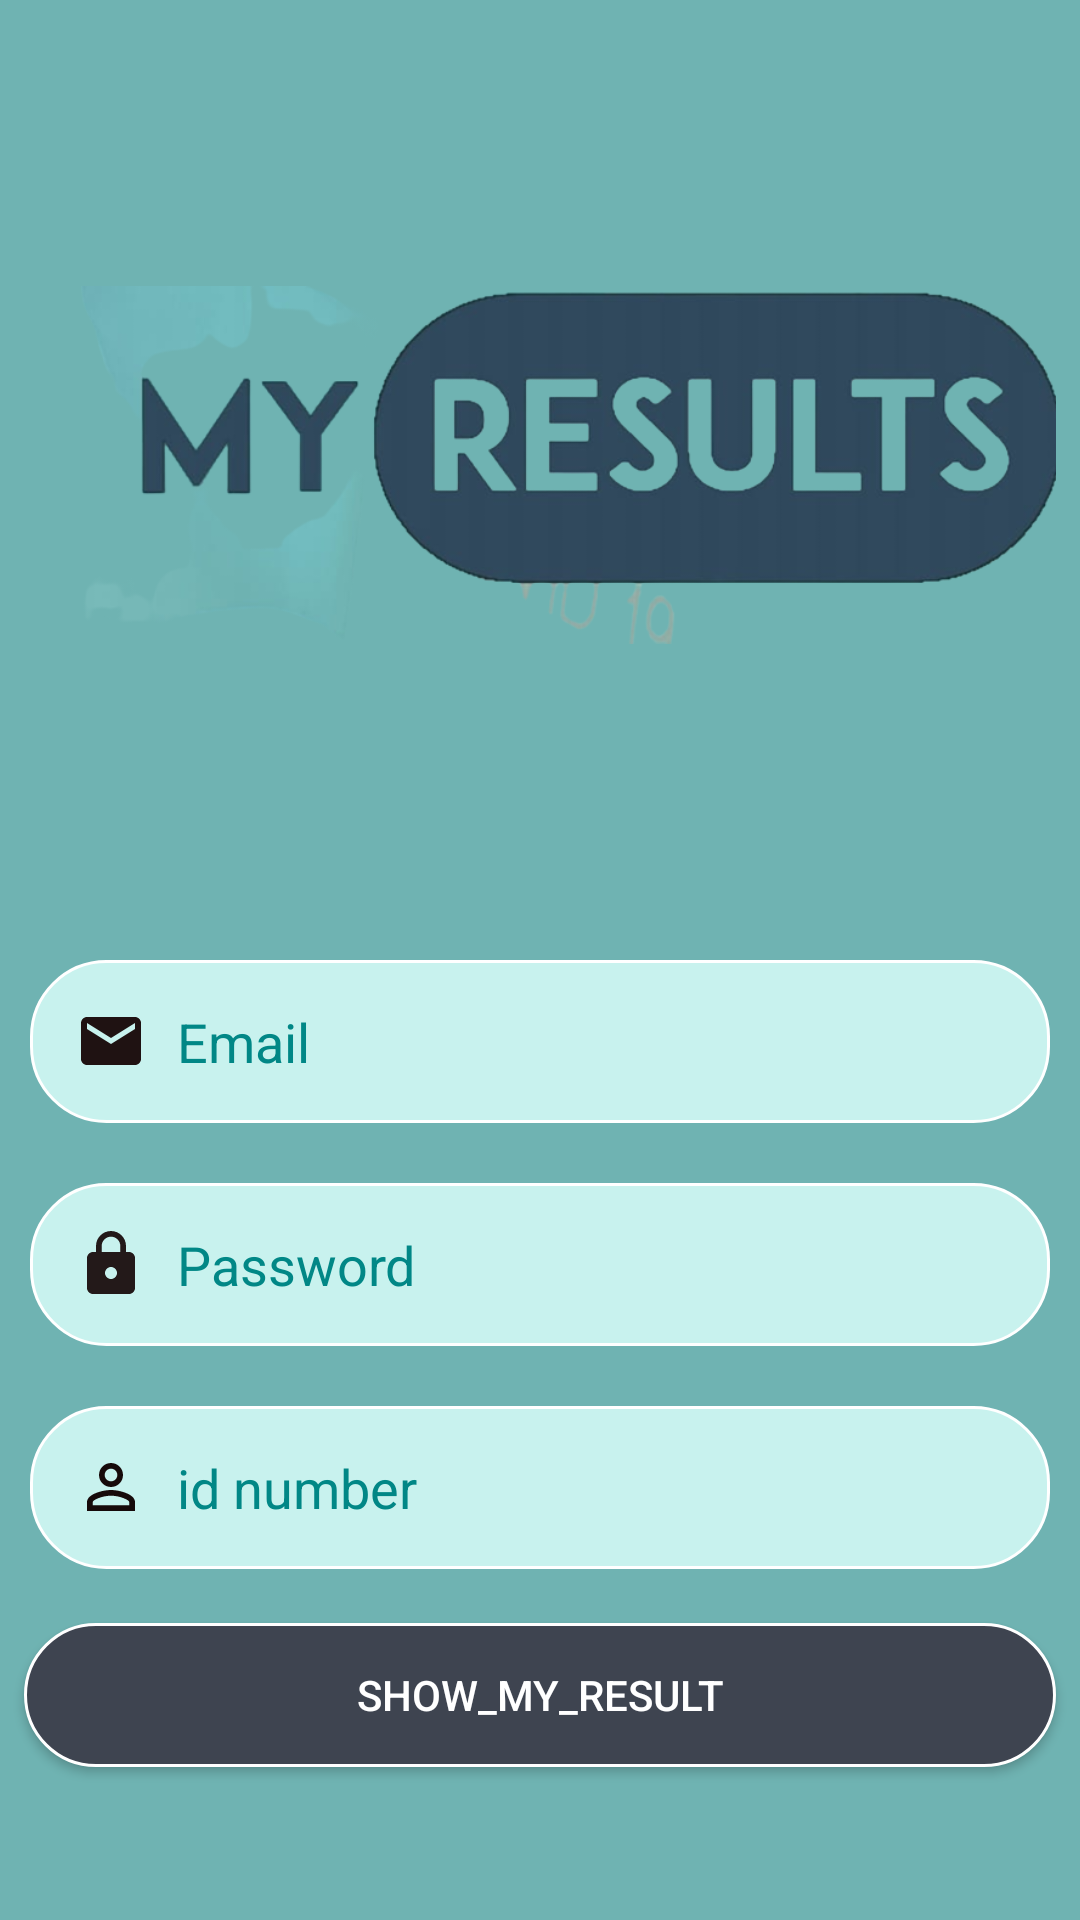

Layout XML and referenced resources for this Android screen:
<!-- AndroidManifest.xml: application theme Theme.MyApp1 -->
<!-- res/layout/activity_log_in_my_results.xml -->
<?xml version="1.0" encoding="utf-8"?>
<LinearLayout xmlns:android="http://schemas.android.com/apk/res/android"
    xmlns:app="http://schemas.android.com/apk/res-auto"
    xmlns:tools="http://schemas.android.com/tools"
    android:layout_width="match_parent"
    android:layout_height="match_parent"
    android:orientation="vertical"
    android:background="@color/background_res"
    >
    <ImageView
        android:layout_width="match_parent"
        android:layout_height="wrap_content"
        app:srcCompat="@drawable/res"
        android:layout_margin="8dp"/>

    <EditText
        android:id="@+id/email_show_result"
        android:layout_width="match_parent"
        android:layout_height="wrap_content"
        android:inputType="textEmailAddress"
        android:layout_margin="10dp"
        android:padding="15dp"
        android:background="@drawable/shapeemail"
        android:drawableLeft="@drawable/ic_baseline_email"
        android:drawablePadding="10dp"
        android:hint="@string/Email"
        android:textColor="@color/black"
        android:textColorHint="@color/teal_700"
        />
    <EditText
        android:id="@+id/pass_show_result"
        android:layout_width="match_parent"
        android:layout_height="wrap_content"
        android:inputType="textPassword"
        android:layout_margin="10dp"
        android:padding="15dp"
        android:background="@drawable/shapeemail"
        android:drawableLeft="@drawable/ic_baseline_https_24"
        android:drawablePadding="10dp"
        android:hint="@string/Password"
        android:textColor="@color/black"
        android:textColorHint="@color/teal_700"
        />
    <EditText
        android:id="@+id/id_number_show_result"
        android:layout_width="match_parent"
        android:layout_height="wrap_content"
        android:inputType="number"
        android:layout_margin="10dp"
        android:padding="15dp"
        android:background="@drawable/shapeemail"
        android:drawableLeft="@drawable/ic_baseline_person"
        android:drawablePadding="10dp"
        android:hint="@string/id_number"
        android:textColor="@color/black"
        android:textColorHint="@color/teal_700"
        />
    <Button
        android:layout_width="match_parent"
        android:layout_height="wrap_content"
        android:background="@drawable/shapelogin"
        android:id="@+id/login_show_result"
        android:text="@string/show_my_result"
        android:textColor="@color/white"
        android:layout_margin="8dp"/>
</LinearLayout>
<!-- resources referenced by this layout -->
<resources>
  <color name="background_res">#6FB3B2</color>
  <color name="black">#FF000000</color>
  <color name="teal_700">#FF018786</color>
  <color name="white">#FFFFFFFF</color>
  <!-- drawable ic_baseline_email (drawable) -->
  <vector android:height="24dp" android:tint="#1F1212"
      android:viewportHeight="24" android:viewportWidth="24"
      android:width="24dp" xmlns:android="http://schemas.android.com/apk/res/android">
      <path android:fillColor="@color/white" android:pathData="M20,4L4,4c-1.1,0 -1.99,0.9 -1.99,2L2,18c0,1.1 0.9,2 2,2h16c1.1,0 2,-0.9 2,-2L22,6c0,-1.1 -0.9,-2 -2,-2zM20,8l-8,5 -8,-5L4,6l8,5 8,-5v2z"/>
  </vector>
  <!-- drawable ic_baseline_https_24 (drawable) -->
  <vector android:height="24dp" android:tint="#231919"
      android:viewportHeight="24" android:viewportWidth="24"
      android:width="24dp" xmlns:android="http://schemas.android.com/apk/res/android">
      <path android:fillColor="@color/white" android:pathData="M18,8h-1L17,6c0,-2.76 -2.24,-5 -5,-5S7,3.24 7,6v2L6,8c-1.1,0 -2,0.9 -2,2v10c0,1.1 0.9,2 2,2h12c1.1,0 2,-0.9 2,-2L20,10c0,-1.1 -0.9,-2 -2,-2zM12,17c-1.1,0 -2,-0.9 -2,-2s0.9,-2 2,-2 2,0.9 2,2 -0.9,2 -2,2zM15.1,8L8.9,8L8.9,6c0,-1.71 1.39,-3.1 3.1,-3.1 1.71,0 3.1,1.39 3.1,3.1v2z"/>
  </vector>
  <!-- drawable ic_baseline_person (drawable) -->
  <vector android:height="24dp" android:tint="#160A0A"
      android:viewportHeight="24" android:viewportWidth="24"
      android:width="24dp" xmlns:android="http://schemas.android.com/apk/res/android">
      <path android:fillColor="@android:color/white" android:pathData="M12,5.9c1.16,0 2.1,0.94 2.1,2.1s-0.94,2.1 -2.1,2.1S9.9,9.16 9.9,8s0.94,-2.1 2.1,-2.1m0,9c2.97,0 6.1,1.46 6.1,2.1v1.1L5.9,18.1L5.9,17c0,-0.64 3.13,-2.1 6.1,-2.1M12,4C9.79,4 8,5.79 8,8s1.79,4 4,4 4,-1.79 4,-4 -1.79,-4 -4,-4zM12,13c-2.67,0 -8,1.34 -8,4v3h16v-3c0,-2.66 -5.33,-4 -8,-4z"/>
  </vector>
  <!-- drawable res: png bitmap (drawable, 104424 bytes) -->
  <!-- drawable shapeemail (drawable) -->
  <?xml version="1.0" encoding="utf-8"?>
  <shape xmlns:android="http://schemas.android.com/apk/res/android">
      <solid
          android:color="@color/textbox_background">
      </solid>
  
      <corners
          android:radius="25dp">
      </corners>
  
      <stroke
          android:width="1dp"
          android:color="#FFF">
      </stroke>
  
      <padding
          android:top="0dp"
          android:right="10dp"
          android:left="10dp"
          android:bottom="0dp">
      </padding>
  </shape>
  <!-- drawable shapelogin (drawable) -->
  <?xml version="1.0" encoding="utf-8"?>
  <shape xmlns:android="http://schemas.android.com/apk/res/android">
      <solid
          android:color="#3E4450">
      </solid>
  
      <corners
          android:radius="25dp">
      </corners>
  
      <stroke
          android:width="1dp"
          android:color="#FFF">
      </stroke>
  
      <padding
          android:top="0dp"
          android:right="10dp"
          android:left="10dp"
          android:bottom="0dp">
      </padding>
  </shape>
  <string name="Email">Email</string>
  <string name="Password">Password</string>
  <string name="id_number">id number</string>
  <string name="show_my_result">show_my_result</string>
  <style name="Theme.MyApp1" parent="Theme.AppCompat.Light.NoActionBar">
          
          <item name="colorPrimary">@color/purple_500</item>
          <item name="colorPrimaryDark">@color/purple_700</item>
          <item name="colorAccent">@color/teal_200</item>
          
      </style>
  <color name="textbox_background">#C8F2EE</color>
  <color name="purple_500">#FF6200EE</color>
  <color name="purple_700">#FF3700B3</color>
  <color name="teal_200">#FF03DAC5</color>
</resources>
